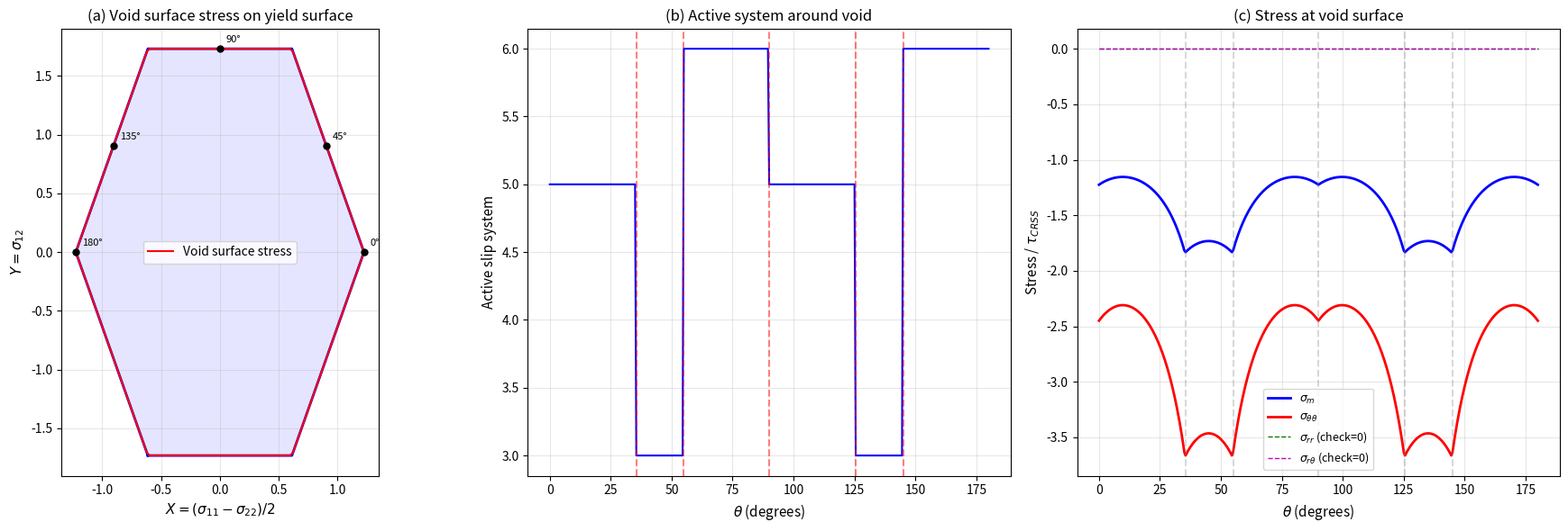

The script that saved this image: (Note: this script raises an exception after producing the figure.)
"""
Sector solution for cylindrical void in BCC {110}<111> single crystal.

Uses Rice's (1973) anisotropic slip-line theory to derive the
piecewise-analytical stress field around a cylindrical void under
equibiaxial far-field compression.

Framework (from Rice 1973, Kysar 2005):
  1. The yield surface in 2D Mohr stress plane is a polygon.
  2. Around the void, the stress state traverses this polygon.
  3. In each angular sector, the stress lies on one face of the polygon.
  4. The generalized Hencky equations determine stress variation along
     the slip-line characteristics within each sector.
  5. Sector boundaries are determined by stress continuity conditions.

Key equations (Rice 1973):
  Along α-lines: σ_m + s = const    (s = arc length on yield contour)
  Along β-lines: σ_m - s = const
  where σ_m = (σ_11 + σ_22)/2 is the mean in-plane stress.

For rigid-ideally plastic material, within each sector where a single
effective slip system is active (stress on one face of yield polygon):
  - The stress state is determined by σ_m (which varies with position)
  - The deviatoric part is fixed (lies on the yield surface face)

The equilibrium equations in polar coords (r, θ):
  ∂σ_rr/∂r + (1/r)∂σ_rθ/∂θ + (σ_rr - σ_θθ)/r = 0
  ∂σ_rθ/∂r + (1/r)∂σ_θθ/∂θ + 2σ_rθ/r = 0

Within a sector where the deviatoric stress is constant:
  σ_rr = σ_m + A cos(2θ) + B sin(2θ)    (A, B fixed by active face)
  σ_θθ = σ_m - A cos(2θ) - B sin(2θ)
  σ_rθ = -A sin(2θ) + B cos(2θ)

  where A = (σ_11 - σ_22)/2 and B = σ_12 on the active yield face.

  Substituting into equilibrium: ∂σ_m/∂r = 0 (σ_m = σ_m(θ) only within a sector)
  and the θ-equilibrium gives dσ_m/dθ as a function of A, B.

Actually, for the Kysar approach, the stress components in polar coords
are expressed as:
  σ_rr(r, θ) = σ_m(θ) - τ_k cos(2θ - 2φ_k)
  σ_θθ(r, θ) = σ_m(θ) + τ_k cos(2θ - 2φ_k)
  σ_rθ(r, θ) = τ_k sin(2θ - 2φ_k)

where τ_k and φ_k characterize the active yield surface face k,
and σ_m(θ) satisfies the equilibrium ODE:
  dσ_m/dθ = 2τ_k sin(2θ - 2φ_k)   [wrong sign? check]

Actually, let me re-derive carefully from first principles.
"""

import numpy as np
import sympy as sp
from sympy import symbols, cos, sin, Function, Eq, simplify, solve, pi, sqrt, atan2, Rational
from sympy import Piecewise

# ============================================================
# Step 1: Define the BCC yield surface
# ============================================================
# From derive_bcc_slip_systems.py, we found 5 effective systems
# but the yield polygon has 6 vertices (hexagonal).
#
# Vertices (in units of τ_CRSS, in (Δσ, σ₁₂) space):
#   V1 = (+1.83712, 0)        V4 = (-1.83712, 0)
#   V2 = (+1.48356, +0.50)    V5 = (-1.48356, -0.50)
#   V3 = (-1.48356, +0.50)    V6 = (+1.48356, -0.50)
#
# Let's use exact SymPy values.

tau = symbols('tau', positive=True)  # τ_CRSS

# From the derivation:
# The vertices come from intersections of yield lines.
# Let me compute them exactly using SymPy.

# The 5 effective systems have Schmid tensor components:
# System A: d_11 = -2/3, d_12 = -√6/12 ≈ -0.2041
# System B: d_11 = 0,    d_12 = -1/√2 ≈ -0.7071
# System C: d_11 = +2/3, d_12 = -√6/12
# System D: d_11 = +2/3, d_12 = +√6/12
# System E: d_11 = -2/3, d_12 = +√6/12

# Let me verify these exact values.
# From the output: d_norm for system A was [[-0.66667, -0.23570], ...]
# -2/3 = -0.66667 ✓
# The off-diagonal: from the raw Schmid tensor, P_12.
# System B: d_norm = [[0, -0.70711], ...] → d_12 = -1/√2 ✓

# Yield condition for each system:
# |d_11 * (σ₁₁-σ₂₂) + 2*d_12 * σ₁₂| = τ_CRSS
# But this needs normalization. The magnitude |P_eff| determines the
# effective Schmid factor.
#
# From the output, |d_eff| (in_plane_norm) for systems A,C,D,E = 1.22474
# and for system B = 0.81650
# But these are the UNNORMALIZED norms. After normalization to unit:
# |d_norm| for A,C,D,E: sqrt((-2/3)^2 + 2*(√6/12)^2) = sqrt(4/9 + 2*6/144)
#   = sqrt(4/9 + 1/12) = sqrt(16/36 + 3/36) = sqrt(19/36)
# Hmm that doesn't look clean. Let me recalculate.

# Actually the d_norm values from the code:
# System A: d_11 = -0.66667, d_12 = -0.23570
# Check: sqrt(d_11^2 + 2*d_12^2) = sqrt(0.44444 + 0.11111) = sqrt(0.55556) = 0.74536
# But incompressibility means d_11 + d_22 = 0, so d_22 = +0.66667
# The "norm" of the traceless 2x2 tensor is:
# ||d|| = sqrt(d_11^2 + d_22^2 + 2*d_12^2) = sqrt(2*d_11^2 + 2*d_12^2)
#       = sqrt(2) * sqrt(d_11^2 + d_12^2)
# = sqrt(2) * sqrt(0.44444 + 0.05556) = sqrt(2) * sqrt(0.5) = 1.0
# So the normalized Schmid tensor has unit Frobenius norm! Good.

# The yield condition in Mohr plane ((σ₁₁-σ₂₂)/2, σ₁₂):
# Let X = (σ₁₁-σ₂₂)/2 and Y = σ₁₂
# Then τ = d_11*(σ₁₁-σ₂₂) + 2*d_12*σ₁₂ = 2*d_11*X + 2*d_12*Y
# Yield: |2*d_11*X + 2*d_12*Y| ≤ τ_CRSS

# For system A: |2*(-2/3)*X + 2*(-√6/12)*Y| ≤ τ  =>  |(-4/3)X + (-√6/6)Y| ≤ τ
# Hmm, this gives different "distances" for different systems.

# Actually, the yield condition should be:
# The resolved shear stress on effective system α:
#   τ_α = P_α_ij σ_ij = P_α_11(σ₁₁-σ₂₂) + 2*P_α_12*σ₁₂
#        (using tracelessness: P_11 + P_22 = 0)
#
# For yield: |τ_α| = τ_CRSS for the active system, ≤ for all others.
#
# But the P_α values in the output are the NORMALIZED Schmid tensors
# (unit Frobenius norm). The actual yield condition uses the
# PHYSICAL Schmid tensor, which has a specific magnitude.
#
# Actually, I think the issue is: the τ_CRSS that appears in the yield
# condition is the CRSS on the individual crystallographic slip system,
# not on the effective system.
#
# For BCC {110}<111>, if we normalize slip plane normals and directions:
# |n| = sqrt(2), |s| = sqrt(3) for {110}<111>
# Normalized: |n̂| = |ŝ| = 1
# Schmid tensor: P_ij = (ŝ_i n̂_j + ŝ_j n̂_i)/2
# Resolved shear stress: τ = P_ij σ_ij
# Yield: |τ| = τ_CRSS
#
# For effective systems (pairs): the resolved shear stress is
# τ_eff = P_eff_ij σ_ij where P_eff = P_α + ratio * P_β
# The yield condition |τ_α| = τ_CRSS on the FIRST system of the pair
# translates to: |P_α_ij σ_ij| = τ_CRSS
#
# So the constraint from each INDIVIDUAL crystallographic system is:
# |P_α_ij σ_ij| ≤ τ_CRSS
#
# The yield surface is the intersection of ALL 12 conditions:
# |P_α_ij σ_ij| ≤ τ_CRSS for α = 1, ..., 12
#
# In the (X, Y) = ((σ₁₁-σ₂₂)/2, σ₁₂) Mohr plane:
# τ_α = P_α_11*(σ₁₁-σ₂₂) + 2*P_α_12*σ₁₂ = 2*P_α_11*X + 2*P_α_12*Y
# So each system gives: |2*P_α_11*X + 2*P_α_12*Y| ≤ τ_CRSS

# Let me recompute the yield surface from the INDIVIDUAL systems
# (not the effective pairs) since that gives the true yield polygon.

print("=" * 70)
print("BCC Yield Surface from Individual Slip Systems")
print("(in Mohr plane: X = (σ₁₁-σ₂₂)/2, Y = σ₁₂)")
print("=" * 70)

# Recompute Schmid tensors in primed coords for all 12 systems
e1p = np.array([0, 0, 1])
e2p = np.array([-1, 1, 0]) / np.sqrt(2)
e3p = np.array([1, 1, 0]) / np.sqrt(2)
R = np.array([e1p, e2p, e3p])

slip_data = [
    ((1, 1, 0), (-1, 1, 1)),
    ((1, 1, 0), (1, -1, 1)),
    ((1, -1, 0), (1, 1, 1)),
    ((1, -1, 0), (-1, -1, 1)),
    ((1, 0, 1), (-1, 1, 1)),
    ((1, 0, 1), (1, 1, -1)),
    ((1, 0, -1), (1, 1, 1)),
    ((1, 0, -1), (-1, 1, -1)),
    ((0, 1, 1), (1, -1, 1)),
    ((0, 1, 1), (1, 1, -1)),
    ((0, 1, -1), (1, 1, 1)),
    ((0, 1, -1), (1, -1, -1)),
]

schmid_2d = []  # (a_k, b_k) such that τ_k = a_k * X + b_k * Y
for idx, (n, s) in enumerate(slip_data):
    n_vec = np.array(n, dtype=float)
    s_vec = np.array(s, dtype=float)
    n_hat = n_vec / np.linalg.norm(n_vec)
    s_hat = s_vec / np.linalg.norm(s_vec)

    n_p = R @ n_hat
    s_p = R @ s_hat

    # In-plane Schmid tensor components
    P_11 = (s_p[0]*n_p[0] + s_p[0]*n_p[0]) / 2  # = s_1'*n_1'
    P_22 = s_p[1]*n_p[1]
    P_12 = (s_p[0]*n_p[1] + s_p[1]*n_p[0]) / 2

    # Resolved shear stress: τ = P_11*(σ₁₁-σ₂₂) + 2*P_12*σ₁₂ + P_11*σ₂₂ + P_22*σ₂₂ ...
    # Actually: τ = P_ij σ_ij = P_11*σ_11 + P_22*σ_22 + 2*P_12*σ_12
    # = P_11*(σ_11-σ_22) + (P_11+P_22)*σ_22 + 2*P_12*σ_12
    # But the yield condition in the Mohr plane uses (X, Y) where σ_m doesn't matter
    # (since yield depends only on deviatoric stress for incompressible material).
    # τ = P_11*(σ_11-σ_22) + 2*P_12*σ_12 (since P_11+P_22 ≈ 0 for in-plane incompressibility)
    # = 2*P_11*X + 2*P_12*Y

    a_k = 2 * P_11  # coefficient of X
    b_k = 2 * P_12  # coefficient of Y

    schmid_2d.append((a_k, b_k))
    print(f"  System {idx+1:2d}: τ = {a_k:+.5f}*X + {b_k:+.5f}*Y")

# The yield polygon is: max over k of |a_k*X + b_k*Y| ≤ τ_CRSS
# Vertices are at intersections where exactly 2 yield conditions are active.

print("\n" + "=" * 70)
print("Yield surface vertices (all 12 system constraints)")
print("=" * 70)

all_vertices = []
for i in range(12):
    for si in [+1, -1]:
        for j in range(i+1, 12):
            for sj in [+1, -1]:
                A = np.array([[schmid_2d[i][0], schmid_2d[i][1]],
                              [schmid_2d[j][0], schmid_2d[j][1]]])
                b = np.array([si, sj])
                det = np.linalg.det(A)
                if abs(det) < 1e-10:
                    continue
                sol = np.linalg.solve(A, b)  # (X, Y) in units of τ_CRSS

                # Check if on the yield surface (satisfies ALL constraints)
                ok = True
                for k in range(12):
                    tau_k = abs(schmid_2d[k][0]*sol[0] + schmid_2d[k][1]*sol[1])
                    if tau_k > 1.0 + 1e-8:
                        ok = False
                        break
                if ok:
                    # Check for duplicates
                    is_dup = False
                    for v in all_vertices:
                        if abs(v[0] - sol[0]) < 1e-8 and abs(v[1] - sol[1]) < 1e-8:
                            is_dup = True
                            break
                    if not is_dup:
                        all_vertices.append(sol)

# Sort by angle
angles_v = [np.arctan2(v[1], v[0]) for v in all_vertices]
order = np.argsort(angles_v)
all_vertices = [all_vertices[i] for i in order]

print(f"\nUnique vertices: {len(all_vertices)}")
for i, v in enumerate(all_vertices):
    angle = np.degrees(np.arctan2(v[1], v[0]))
    r = np.sqrt(v[0]**2 + v[1]**2)
    print(f"  V{i+1}: ({v[0]:+.5f}, {v[1]:+.5f}) τ_CRSS   angle={angle:+7.2f}°  r={r:.5f}")

# Identify which yield face is active between adjacent vertices
print("\n" + "=" * 70)
print("Active yield faces between vertices")
print("=" * 70)

n_vert = len(all_vertices)
faces = []
for i in range(n_vert):
    v1 = all_vertices[i]
    v2 = all_vertices[(i+1) % n_vert]
    mid = (np.array(v1) + np.array(v2)) / 2

    # Find which system(s) are active at this midpoint
    active = []
    for k in range(12):
        tau_k = schmid_2d[k][0]*mid[0] + schmid_2d[k][1]*mid[1]
        if abs(abs(tau_k) - 1.0) < 1e-6:
            active.append((k+1, np.sign(tau_k)))

    face_angle = np.degrees(np.arctan2(v2[1]-v1[1], v2[0]-v1[0]))
    faces.append({
        'v1': i, 'v2': (i+1) % n_vert,
        'active': active,
        'face_angle': face_angle,
    })
    active_str = ', '.join([f"{'+'if s>0 else '-'}sys{k}" for k, s in active])
    print(f"  Face V{i+1}→V{(i+1)%n_vert+1}: active = [{active_str}]  face_angle = {face_angle:.1f}°")

# ============================================================
# Step 2: Sector solution in polar coordinates
# ============================================================
print("\n" + "=" * 70)
print("Sector Solution: Stress field around cylindrical void")
print("=" * 70)

# For a cylindrical void of radius a under equibiaxial far-field stress
# σ_rr = σ_θθ = -p (compressive), σ_rθ = 0 at r → ∞
#
# At the void surface (r = a): σ_rr = 0, σ_rθ = 0 (traction-free)
#
# The stress field is decomposed into angular sectors. Within each sector,
# one yield face is active and the stress is expressed as:
#
#   σ_rr = σ_m(θ) + τ_face * cos(2θ - 2ψ)
#   σ_θθ = σ_m(θ) - τ_face * cos(2θ - 2ψ)
#   σ_rθ = -τ_face * sin(2θ - 2ψ)
#
# where τ_face and ψ characterize the active yield face, and
# σ_m(θ) is the mean stress that satisfies equilibrium:
#   dσ_m/dθ = 2τ_face * sin(2θ - 2ψ)
#
# Wait, I need to be more careful. Let me derive from scratch.

# In Mohr plane, the stress state on face k has:
#   (σ₁₁-σ₂₂)/2 = X_face(s) — parameterized along the face
#   σ₁₂ = Y_face(s) — parameterized along the face
#
# But for a SINGLE face of a polygon, the deviatoric stress is:
#   a_k * X + b_k * Y = ±τ_CRSS  (the face equation)
#
# This is a LINE in (X, Y) space. The stress state moves along this line
# as θ varies within the sector.
#
# In polar coordinates:
#   X = (σ₁₁-σ₂₂)/2 → transform to (r,θ)
#   Y = σ₁₂ → transform to (r,θ)
#
# The transformation between Cartesian and polar stress:
#   σ_rr = σ_11*cos²θ + σ_22*sin²θ + 2σ_12*sinθ*cosθ
#        = σ_m + X*cos(2θ) + Y*sin(2θ)
#   σ_θθ = σ_m - X*cos(2θ) - Y*sin(2θ)
#   σ_rθ = (σ_22-σ_11)*sinθ*cosθ + σ_12*(cos²θ-sin²θ)
#        = -X*sin(2θ) + Y*cos(2θ)
#
# where σ_m = (σ_11+σ_22)/2 = (σ_rr+σ_θθ)/2

# On face k: a_k * X + b_k * Y = sign_k * τ_CRSS
# This constrains (X, Y) to lie on a line. We parameterize:
# X = X₀ + t * (-b_k)  (direction along the face)
# Y = Y₀ + t * a_k
# where (X₀, Y₀) is a point on the line (e.g., the nearest point to origin)

# The equilibrium equations in polar coords:
#   ∂σ_rr/∂r + (σ_rr - σ_θθ)/r + (1/r)∂σ_rθ/∂θ = 0
#   ∂σ_rθ/∂r + 2σ_rθ/r + (1/r)∂σ_θθ/∂θ = 0
#
# For a rigid-plastic material, the stress field is independent of r
# within each sector (this is the key simplification for the void problem
# under power-law or rigid-plastic response).
#
# Wait, that's not right. For the void problem, σ_m varies with BOTH r and θ.
# But for rigid-ideally-plastic material, within a fully plastic sector,
# the Hencky equations constrain σ_m.
#
# Actually, let me follow Kysar's approach more carefully.

# Kysar (2005) divides the problem into:
# 1. "Constant stress sectors" where σ_m is constant (no dependence on r or θ)
#    These occur in angular regions where the stress state is at a vertex
#    of the yield polygon (double slip).
# 2. "Fan sectors" where σ_m varies with θ only
#    These occur where the stress state traverses along a face of the
#    yield polygon.
#
# The alternation of constant-stress and fan sectors creates the full
# angular structure.

# For the void problem with equibiaxial loading, due to symmetry,
# we only need to solve in 0 ≤ θ ≤ π/2 (quadrant), then extend.

# Let me implement the yield surface traversal.

# The yield polygon vertices (sorted by angle from origin in Mohr plane):
print("\nYield polygon vertices (sorted):")
for i, v in enumerate(all_vertices):
    angle = np.degrees(np.arctan2(v[1], v[0]))
    print(f"  V{i+1}: X = {v[0]:+.5f}, Y = {v[1]:+.5f}  (angle = {angle:+.2f}°)")

# ============================================================
# Step 3: Boundary conditions → determine the stress path
# ============================================================
print("\n" + "=" * 70)
print("Boundary Conditions")
print("=" * 70)

# At the void surface (r = a):
#   σ_rr = 0, σ_rθ = 0
#   This means: σ_m + X*cos(2θ) + Y*sin(2θ) = 0
#               -X*sin(2θ) + Y*cos(2θ) = 0
#
# From the second equation: Y/X = tan(2θ), i.e., Y = X*tan(2θ)
# or equivalently: the Mohr stress point (X, Y) lies on the ray
# from origin at angle 2θ in the Mohr plane.
#
# From the first: σ_m = -X*cos(2θ) - Y*sin(2θ) = -X/cos(2θ)
#                 (using Y = X*tan(2θ))

# At far field (r → ∞):
#   σ_rr = σ_θθ = -p (equibiaxial), σ_rθ = 0
#   This means: X_∞ = 0, Y_∞ = 0, σ_m = -p
#   The stress state is at the ORIGIN of the Mohr plane.

# The stress path:
# As we move from r = a (void surface) to r → ∞ (far field),
# the deviatoric stress (X, Y) moves from a point ON the yield surface
# to the ORIGIN.
#
# As θ changes, the point on the yield surface where the void surface
# condition is satisfied changes.
#
# At θ = 0: void BC requires Y = 0 (from σ_rθ = 0 with sin(0) = 0)
# and σ_rr = σ_m + X = 0 → σ_m = -X
# So X must be on the yield surface with Y = 0.
# The yield surface intersects Y = 0 at X = ±X_max

# Looking at the vertices: on Y = 0 axis, the yield polygon extends to
# X = ±1.83712 (these are vertices). But the face between these vertices
# may be at smaller |X|.

# Let me find where the yield surface intersects Y = 0:
# The active face at Y = 0 must have a_k * X_max = ±τ_CRSS with b_k * 0 = 0
# Since different faces have different a_k values, the tightest constraint
# at Y = 0 is from the face with the LARGEST |a_k|.

# Check which faces pass through Y = 0:
print("\nYield surface at Y = 0:")
x_max_positive = float('inf')
x_max_negative = float('-inf')
for k in range(12):
    a_k, b_k = schmid_2d[k]
    if abs(a_k) > 1e-10:
        # a_k * X = ±1 at Y = 0
        x_pos = 1.0 / a_k
        x_neg = -1.0 / a_k
        if x_pos > 0:
            x_max_positive = min(x_max_positive, x_pos)
        if x_neg > 0:
            x_max_positive = min(x_max_positive, x_neg)
    # Also check: is (X, 0) inside yield surface?

# More directly: find the maximum X on the yield surface at Y = 0
X_test = np.linspace(-3, 3, 10000)
for X in X_test:
    ok = True
    for k in range(12):
        if abs(schmid_2d[k][0] * X) > 1.0 + 1e-8:
            ok = False
            break
    if ok and X > 0:
        x_yield_max = X

for X in reversed(X_test):
    ok = True
    for k in range(12):
        if abs(schmid_2d[k][0] * X) > 1.0 + 1e-8:
            ok = False
            break
    if ok and X < 0:
        x_yield_min = X

print(f"  Maximum X at Y=0: {x_yield_max:.5f} τ_CRSS")
print(f"  Minimum X at Y=0: {x_yield_min:.5f} τ_CRSS")

# ============================================================
# Step 4: Determine sector structure
# ============================================================
print("\n" + "=" * 70)
print("Sector Structure Determination")
print("=" * 70)

# For equibiaxial loading, the problem has 4-fold symmetry:
# σ(θ) = σ(π-θ) = σ(-θ) = σ(π+θ)
#
# Wait, for the BCC crystal, the symmetry depends on the crystal
# orientation. With [110] void axis and the in-plane directions
# e1' = [001] and e2' = [-110]/√2, the symmetry group is determined
# by the crystal symmetry of the (110) plane.
#
# The (110) plane in BCC has:
# - Mirror symmetry about the [001] axis (e1'): θ → -θ
# - Mirror symmetry about the [-110] axis (e2'): θ → π-θ
# - Combined: 4 equivalent sectors in [0, π/2]
#
# Actually, this depends on whether the crystal symmetry in the (110)
# plane is 2mm (which it is for BCC). So we have:
# σ(θ) = σ(-θ)    (mirror about e1')
# σ(θ) = σ(π-θ)   (mirror about e2')
#
# This means we only need to solve for 0 ≤ θ ≤ π/2.

# At θ = 0 (void surface, along e1' = [001]):
# σ_rθ = 0 (by symmetry), σ_rr = 0 (traction free)
# → X = (σ₁₁-σ₂₂)/2 at this point
# From σ_rr = σ_m + X = 0 → σ_m = -X (at void surface)
# The stress must be on the yield surface.

# At θ = π/2 (void surface, along e2' = [-110]/√2):
# Same conditions by symmetry.

# The stress traversal around the void surface must go from one
# yield vertex to another as θ increases from 0 to π/2.

# For the void problem in isotropic plasticity:
# At θ = 0: σ_rθ = 0 → (X, Y) is on the X-axis of Mohr plane
# The stress is at the maximum |X| point of the yield surface.
# As θ increases, the stress moves along the yield surface.
# At θ = π/4: the σ_rθ = 0 condition requires Y = X*tan(π/2) = ∞,
# which doesn't make sense → the void surface stress reaches a
# different vertex or face.

# Actually, I think I need to be more systematic. Let me trace
# the stress state around the void by using the equilibrium + yield
# conditions.

# For a rigid-ideally-plastic material, everywhere in the plastic zone
# the stress lies on or inside the yield surface. At the void surface,
# σ_rr = σ_rθ = 0 constrains the stress.

# Let me compute the void surface stress state as a function of θ.
# At angle θ on the void surface:
# σ_rr = σ_m + X cos(2θ) + Y sin(2θ) = 0   ...(i)
# σ_rθ = -X sin(2θ) + Y cos(2θ) = 0          ...(ii)
# From (ii): Y = X tan(2θ)  (for 2θ ≠ π/2, 3π/2)
# Sub into (i): σ_m = -X cos(2θ) - X tan(2θ) sin(2θ) = -X/cos(2θ)
# So the void surface stress in Mohr plane is on the ray at angle 2θ.

# Now, this stress must also be ON the yield surface:
# |a_k * X + b_k * Y| = 1 for the active face k

# For each θ, find the (X, Y) on the yield surface intersected by the
# ray at angle 2θ from origin:
# X = R cos(2θ), Y = R sin(2θ) for some R > 0
# Active face k: a_k * R cos(2θ) + b_k * R sin(2θ) = ±1
# R = ±1 / (a_k cos(2θ) + b_k sin(2θ))

# The void surface stress traces out the yield polygon as θ goes from 0 to π.
# At each θ, we pick the INNERMOST yield face (smallest positive R).

theta_vals = np.linspace(0, np.pi, 361)
void_X = np.zeros_like(theta_vals)
void_Y = np.zeros_like(theta_vals)
void_sigma_m = np.zeros_like(theta_vals)
void_active_face = np.zeros(len(theta_vals), dtype=int)

print("\nTracing yield surface along void boundary:")
for ti, theta in enumerate(theta_vals):
    c2 = np.cos(2*theta)
    s2 = np.sin(2*theta)

    # Find R for each face
    R_min = float('inf')
    best_k = -1
    for k in range(12):
        a_k, b_k = schmid_2d[k]
        denom = a_k * c2 + b_k * s2
        if abs(denom) < 1e-10:
            continue
        R_pos = 1.0 / denom
        R_neg = -1.0 / denom
        for R in [R_pos, R_neg]:
            if R > 1e-10 and R < R_min:
                # Verify this R satisfies ALL yield conditions
                X_cand = R * c2
                Y_cand = R * s2
                feasible = True
                for m in range(12):
                    tau_m = abs(schmid_2d[m][0]*X_cand + schmid_2d[m][1]*Y_cand)
                    if tau_m > 1.0 + 1e-6:
                        feasible = False
                        break
                if feasible:
                    R_min = R
                    best_k = k

    if R_min < float('inf'):
        void_X[ti] = R_min * c2
        void_Y[ti] = R_min * s2
        void_sigma_m[ti] = -R_min / max(abs(c2), 1e-10) if abs(c2) > 1e-3 else -R_min * c2 / (c2**2 + s2**2)
        void_active_face[ti] = best_k + 1

# Print key angles
print(f"\n  θ =   0°: X = {void_X[0]:+.5f}, Y = {void_Y[0]:+.5f}, active = sys {void_active_face[0]}")
print(f"  θ =  30°: X = {void_X[30]:+.5f}, Y = {void_Y[30]:+.5f}, active = sys {void_active_face[30]}")
print(f"  θ =  45°: X = {void_X[45]:+.5f}, Y = {void_Y[45]:+.5f}, active = sys {void_active_face[45]}")
print(f"  θ =  60°: X = {void_X[60]:+.5f}, Y = {void_Y[60]:+.5f}, active = sys {void_active_face[60]}")
print(f"  θ =  90°: X = {void_X[90]:+.5f}, Y = {void_Y[90]:+.5f}, active = sys {void_active_face[90]}")
print(f"  θ = 120°: X = {void_X[120]:+.5f}, Y = {void_Y[120]:+.5f}, active = sys {void_active_face[120]}")
print(f"  θ = 135°: X = {void_X[135]:+.5f}, Y = {void_Y[135]:+.5f}, active = sys {void_active_face[135]}")
print(f"  θ = 150°: X = {void_X[150]:+.5f}, Y = {void_Y[150]:+.5f}, active = sys {void_active_face[150]}")
print(f"  θ = 180°: X = {void_X[180]:+.5f}, Y = {void_Y[180]:+.5f}, active = sys {void_active_face[180]}")

# Identify sector boundaries (where active face changes)
print("\nSector boundaries (active face transitions):")
boundaries = []
for ti in range(1, len(theta_vals)):
    if void_active_face[ti] != void_active_face[ti-1]:
        theta_deg = np.degrees(theta_vals[ti])
        boundaries.append(theta_deg)
        print(f"  θ ≈ {theta_deg:6.1f}°: sys {void_active_face[ti-1]} → sys {void_active_face[ti]}")

print(f"\nTotal sectors in [0°, 180°]: {len(boundaries) + 1}")

# ============================================================
# Step 5: Plot the sector structure
# ============================================================
try:
    import matplotlib
    matplotlib.use('Agg')
    import matplotlib.pyplot as plt

    fig, axes = plt.subplots(1, 3, figsize=(18, 6))

    # (a) Yield surface with void surface stress path
    ax1 = axes[0]
    # Plot yield polygon
    vx = [v[0] for v in all_vertices] + [all_vertices[0][0]]
    vy = [v[1] for v in all_vertices] + [all_vertices[0][1]]
    ax1.plot(vx, vy, 'b-', linewidth=2)
    ax1.fill(vx, vy, alpha=0.1, color='blue')
    # Plot void surface stress path
    ax1.plot(void_X, void_Y, 'r-', linewidth=1.5, label='Void surface stress')
    # Mark key angles
    for theta_deg in [0, 45, 90, 135, 180]:
        ti = theta_deg
        ax1.plot(void_X[ti], void_Y[ti], 'ko', markersize=5)
        ax1.annotate(f'{theta_deg}°', (void_X[ti], void_Y[ti]),
                    textcoords="offset points", xytext=(5, 5), fontsize=8)
    ax1.set_xlabel(r'$X = (\sigma_{11}-\sigma_{22})/2$', fontsize=11)
    ax1.set_ylabel(r'$Y = \sigma_{12}$', fontsize=11)
    ax1.set_title('(a) Void surface stress on yield surface', fontsize=12)
    ax1.set_aspect('equal')
    ax1.grid(True, alpha=0.3)
    ax1.legend()

    # (b) Active system vs θ
    ax2 = axes[1]
    theta_deg_arr = np.degrees(theta_vals)
    ax2.plot(theta_deg_arr, void_active_face, 'b-', linewidth=1.5)
    ax2.set_xlabel(r'$\theta$ (degrees)', fontsize=11)
    ax2.set_ylabel('Active slip system', fontsize=11)
    ax2.set_title('(b) Active system around void', fontsize=12)
    ax2.grid(True, alpha=0.3)
    for b in boundaries:
        ax2.axvline(x=b, color='r', linestyle='--', alpha=0.5)

    # (c) Stress components at void surface
    ax3 = axes[2]
    sigma_m_void = np.zeros_like(theta_vals)
    sigma_rr_void = np.zeros_like(theta_vals)
    sigma_tt_void = np.zeros_like(theta_vals)
    sigma_rt_void = np.zeros_like(theta_vals)

    for ti, theta in enumerate(theta_vals):
        c2 = np.cos(2*theta)
        s2 = np.sin(2*theta)
        X, Y = void_X[ti], void_Y[ti]
        # σ_m from void BC: σ_rr = σ_m + X*c2 + Y*s2 = 0
        sm = -(X*c2 + Y*s2)
        sigma_m_void[ti] = sm
        sigma_rr_void[ti] = sm + X*c2 + Y*s2  # should be 0
        sigma_tt_void[ti] = sm - X*c2 - Y*s2  # = -2*(X*c2 + Y*s2)
        sigma_rt_void[ti] = -X*s2 + Y*c2       # should be 0

    ax3.plot(theta_deg_arr, sigma_m_void, 'b-', linewidth=2, label=r'$\sigma_m$')
    ax3.plot(theta_deg_arr, sigma_tt_void, 'r-', linewidth=2, label=r'$\sigma_{\theta\theta}$')
    ax3.plot(theta_deg_arr, sigma_rr_void, 'g--', linewidth=1, label=r'$\sigma_{rr}$ (check=0)')
    ax3.plot(theta_deg_arr, sigma_rt_void, 'm--', linewidth=1, label=r'$\sigma_{r\theta}$ (check=0)')
    ax3.set_xlabel(r'$\theta$ (degrees)', fontsize=11)
    ax3.set_ylabel(r'Stress / $\tau_{CRSS}$', fontsize=11)
    ax3.set_title('(c) Stress at void surface', fontsize=12)
    ax3.legend(fontsize=9)
    ax3.grid(True, alpha=0.3)
    for b in boundaries:
        ax3.axvline(x=b, color='gray', linestyle='--', alpha=0.3)

    plt.tight_layout()
    fig_path = 'experiments/bcc_void_analytical/sector_structure.png'
    plt.savefig(fig_path, dpi=150, bbox_inches='tight')
    print(f"\nFigure saved to: {fig_path}")

except ImportError:
    print("\nMatplotlib not available; skipping plot.")

# ============================================================
# Step 6: Activation pressure for void growth
# ============================================================
print("\n" + "=" * 70)
print("Activation Pressure for Void Growth")
print("=" * 70)

# The far-field equibiaxial stress needed to maintain plastic flow
# around the entire void is determined by the mean stress σ_m.
# The activation pressure p* is the minimum far-field pressure
# such that the entire void surface is in a plastic state.
#
# From the stress field: at far field, σ_m → -p (compressive)
# At the void surface: σ_m varies with θ.
# The maximum |σ_m| at the void surface gives the activation pressure.

sm_max = np.max(np.abs(sigma_m_void))
print(f"\nMaximum |σ_m| at void surface: {sm_max:.5f} τ_CRSS")
print(f"This is proportional to the activation pressure for void growth.")

# For comparison, isotropic von Mises:
# p_iso = τ_y * (1 + ln(2)) ≈ 1.693 * τ_y (approximate for thick-walled tube)
# Actually for a void: p_iso = σ_y * (2/3) * ln(b/a) → for infinite medium, ∞
# The ACTIVATION of first yield at the void surface under equibiaxial stress:
# For isotropic: σ_rr = 0 at void, σ_θθ = 2p at void →
#   max shear = p → p_yield = τ_y (= σ_y/2 for Tresca, = σ_y/√3 for Mises)

# For the anisotropic case: the activation pressure depends on the yield
# surface geometry. The stress at the void must lie on the yield surface
# with σ_rr = σ_rθ = 0. The minimum far-field pressure to achieve this
# is related to the "reach" of the yield surface in the direction
# perpendicular to the void surface normal.

print(f"\nFor reference:")
print(f"  Isotropic Tresca: p*/τ_y = 1.0")
print(f"  Isotropic Mises:  p*/τ_y = 2/√3 ≈ {2/np.sqrt(3):.5f}")
print(f"  BCC {'{'}110{'}'}<111>:   p*/τ_CRSS ≈ {sm_max:.5f}")

print("\n" + "=" * 70)
print("SECTOR SOLUTION COMPLETE")
print("=" * 70)
